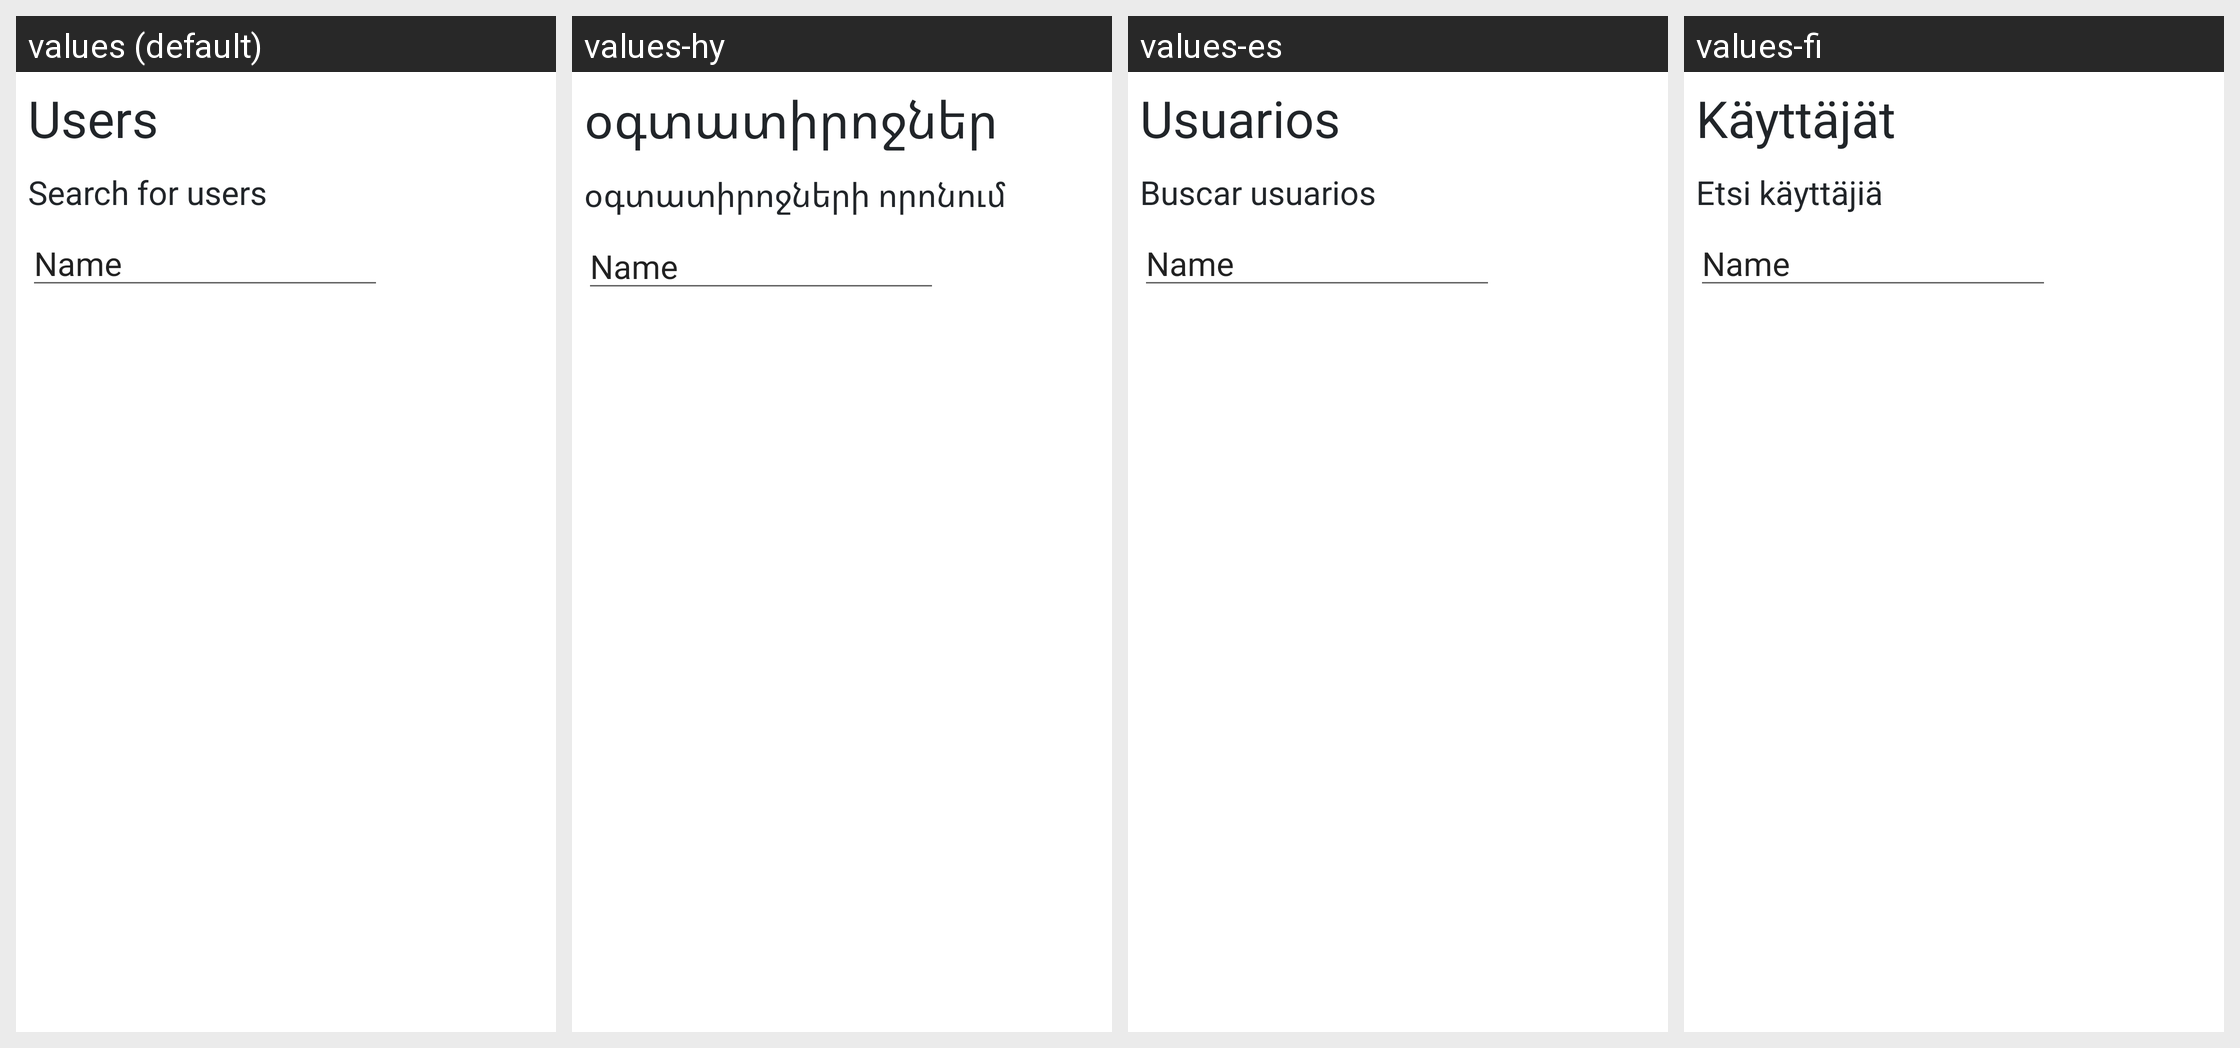

For this localized Android screen grid, give each drawn string resource with its value in every locale shown.
Android screen res/layout/fragment_user_seach_fragment.xml rendered under 4 locales, left to right: values (default), values-hy, values-es, values-fi. Device: Nexus 5 (rendered at 1080×1920; each locale shown at half size, 540×960, under a caption strip naming it); theme Theme.Trainer.
Strings drawn on this screen, with the default value and each locale's value (text and hints the layout hard-codes, and strings that could not be matched under every locale, appear in the picture but are not listed):

user_search_title
  values: Users
  values-hy: օգտատիրոջներ
  values-es: Usuarios
  values-fi: Käyttäjät

search_for_users
  values: Search for users
  values-hy: օգտատիրոջների որոնում
  values-es: Buscar usuarios
  values-fi: Etsi käyttäjiä
